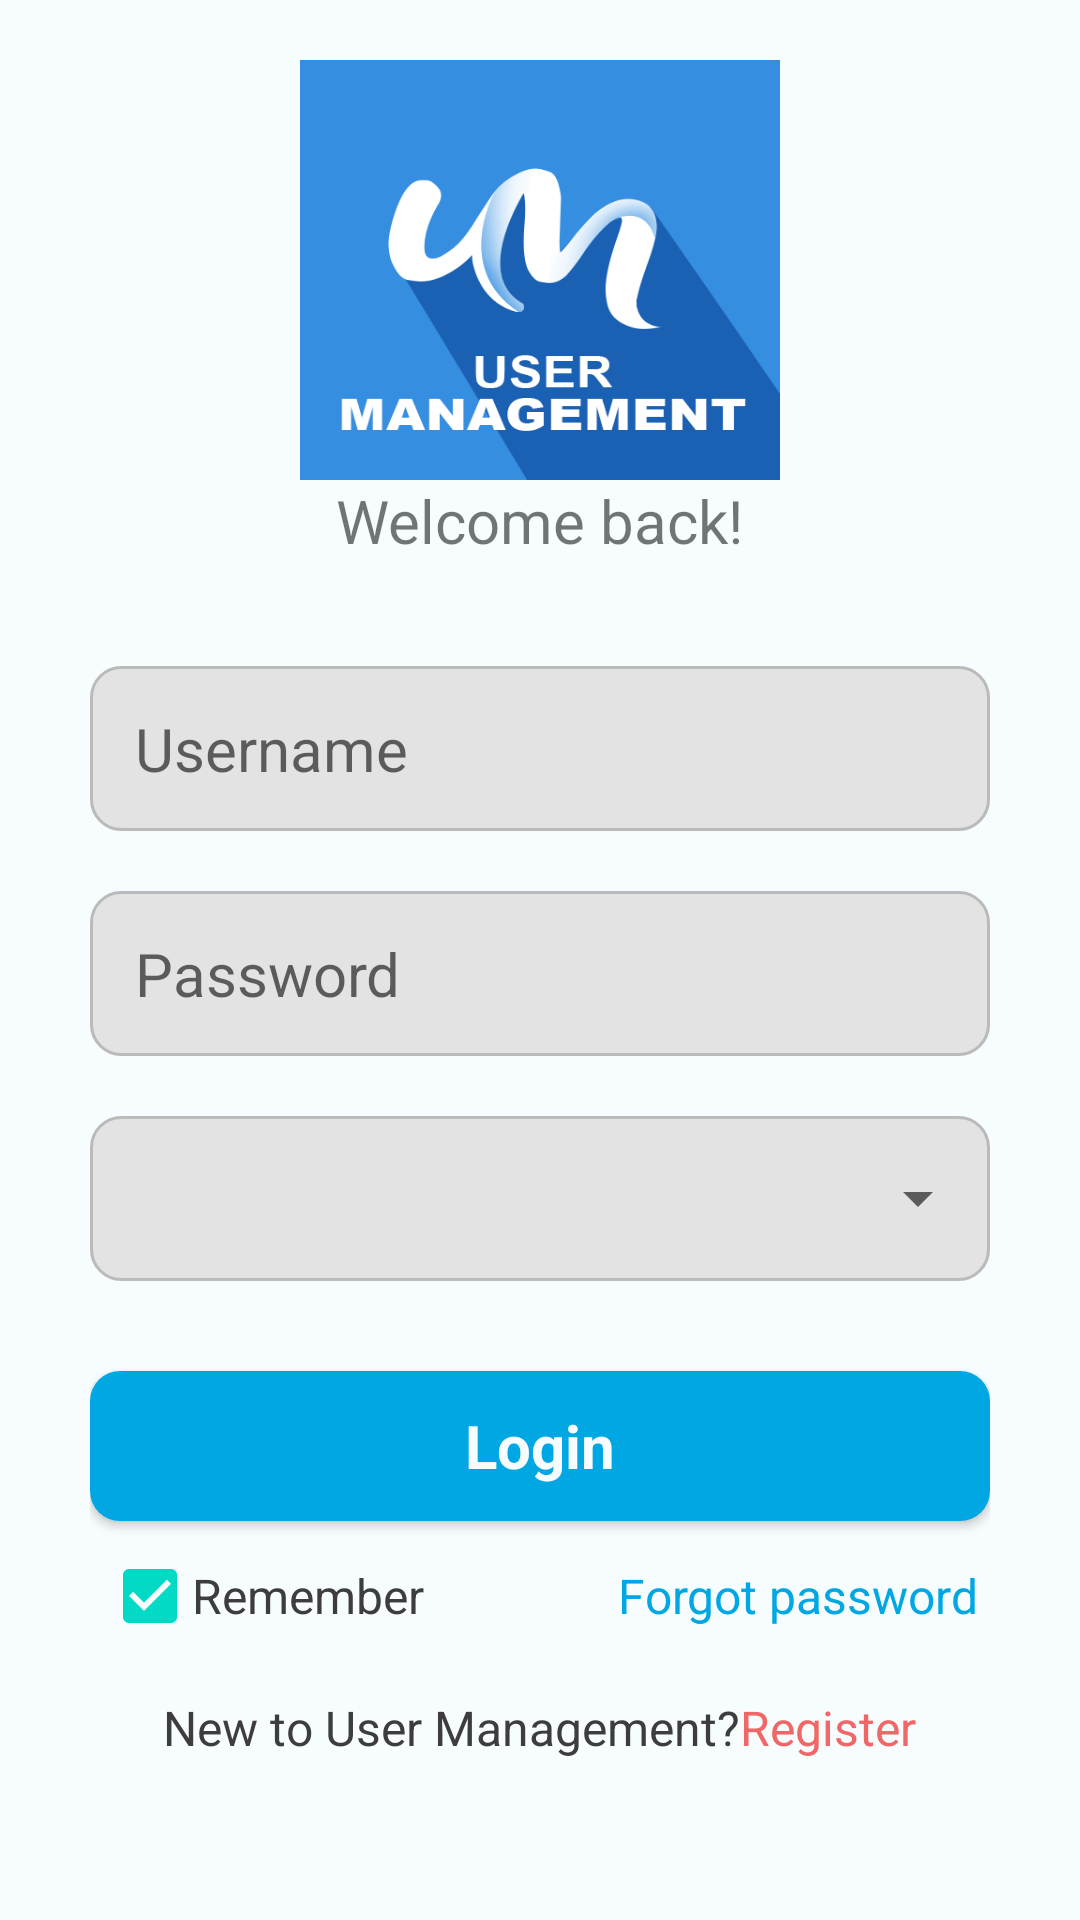

Here is an Android app screen rendered from its layout file. Give the layout XML and the strings, colors and styles it references.
<!-- AndroidManifest.xml: application theme Theme.UserManage -->
<!-- res/layout/fragment_login.xml -->
<?xml version="1.0" encoding="utf-8"?>
<FrameLayout xmlns:android="http://schemas.android.com/apk/res/android"
    xmlns:app="http://schemas.android.com/apk/res-auto"
    android:layout_width="match_parent"
    android:layout_height="match_parent">

    <RelativeLayout
        android:layout_width="match_parent"
        android:layout_height="match_parent"
        android:background="@color/white">

        <ScrollView
            android:layout_width="match_parent"
            android:layout_height="match_parent"
            android:scrollbars="none">

            <LinearLayout
                android:layout_width="match_parent"
                android:layout_height="wrap_content"
                android:layout_marginHorizontal="30dp"
                android:gravity="center_horizontal"
                android:orientation="vertical">

                <ImageView
                    android:layout_width="160dp"
                    android:layout_height="140dp"
                    android:layout_marginTop="20dp"
                    android:background="@drawable/logo1" />

                <TextView
                    android:layout_width="wrap_content"
                    android:layout_height="wrap_content"
                    android:fontFamily="helvetica"
                    android:text="@string/welcome"
                    android:textSize="20sp"
                    android:textStyle="normal" />

                <EditText
                    android:id="@+id/etUsernamel"
                    android:layout_width="match_parent"
                    android:layout_height="55dp"
                    android:layout_marginTop="35dp"
                    android:background="@drawable/bg_edittext"
                    android:fontFamily="helvetica"
                    android:hint="@string/username"
                    android:nextFocusDown="@+id/etPasswordl"
                    android:paddingStart="15dp"
                    android:textSize="20sp"
                    android:textStyle="normal" />

                <EditText
                    android:id="@+id/etPasswordl"
                    android:layout_width="match_parent"
                    android:layout_height="55dp"
                    android:layout_marginTop="20dp"
                    android:background="@drawable/bg_edittext"
                    android:ems="5"
                    android:hint="@string/password"
                    android:inputType="textPassword"
                    android:nextFocusDown="@+id/spnCountryl"
                    android:paddingStart="15dp"
                    android:textSize="20sp"
                    android:textStyle="normal" />

                <LinearLayout
                    android:layout_width="match_parent"
                    android:layout_height="wrap_content"
                    android:layout_marginTop="20dp"
                    android:background="@drawable/bg_edittext"
                    android:gravity="center">

                    <Spinner
                        android:id="@+id/spnCountryl"
                        android:layout_width="match_parent"
                        android:layout_height="55dp"
                        android:prompt="@string/selectcountry"
                        android:spinnerMode="dialog"
                        android:nextFocusDown="@+id/btnLoginl" />

                </LinearLayout>

                <Button
                    android:id="@+id/btnLoginl"
                    android:layout_width="match_parent"
                    android:layout_height="50dp"
                    android:layout_marginTop="30dp"
                    android:background="@drawable/btn_round"
                    android:fontFamily="helvetica"
                    android:inputType="textCapSentences"
                    android:text="@string/login"
                    android:textColor="@color/white"
                    android:textSize="20sp"
                    android:textStyle="bold"
                    app:backgroundTint="@null" />

                <RelativeLayout
                    android:layout_width="match_parent"
                    android:layout_height="wrap_content"
                    android:layout_marginTop="10dp">

                    <LinearLayout
                        android:layout_width="wrap_content"
                        android:layout_height="match_parent"
                        android:layout_alignParentStart="true"
                        android:layout_centerVertical="true"
                        android:layout_marginStart="4dp"
                        android:orientation="horizontal">

                        <CheckBox
                            android:id="@+id/chckRemember"
                            android:layout_width="30dp"
                            android:layout_height="30dp"
                            android:checked="true" />

                        <TextView
                            android:layout_width="wrap_content"
                            android:layout_height="wrap_content"
                            android:layout_gravity="center"
                            android:fontFamily="helvetica"
                            android:text="@string/remember"
                            android:textColor="@color/Black"
                            android:textSize="16sp"
                            android:textStyle="normal" />

                    </LinearLayout>

                    <TextView
                        android:id="@+id/tvForgotpasswordl"
                        android:layout_width="wrap_content"
                        android:layout_height="wrap_content"
                        android:layout_alignParentEnd="true"
                        android:layout_centerVertical="true"
                        android:layout_marginEnd="4dp"
                        android:fontFamily="helvetica"
                        android:text="@string/forgotpass"
                        android:textColor="@color/BluePrimary"
                        android:textSize="16sp"
                        android:textStyle="normal" />

                </RelativeLayout>

                <LinearLayout
                    android:layout_width="match_parent"
                    android:layout_height="wrap_content"
                    android:layout_marginTop="18dp"
                    android:layout_marginBottom="30dp"
                    android:gravity="center"
                    android:orientation="horizontal">

                    <TextView
                        android:layout_width="wrap_content"
                        android:layout_height="wrap_content"
                        android:layout_gravity="center"
                        android:fontFamily="helvetica"
                        android:text="@string/newusermanagement"
                        android:textColor="@color/Black"
                        android:textSize="16sp"
                        android:textStyle="normal" />

                    <TextView
                        android:id="@+id/tvRegisterl"
                        android:layout_width="wrap_content"
                        android:layout_height="match_parent"
                        android:layout_gravity="center"
                        android:fontFamily="helvetica"
                        android:text="@string/register"
                        android:textColor="@color/RedSecondary"
                        android:textSize="16sp"
                        android:textStyle="normal" />

                </LinearLayout>
            </LinearLayout>
        </ScrollView>

        <ProgressBar
            android:id="@+id/pbLogin"
            android:layout_width="wrap_content"
            android:layout_height="wrap_content"
            android:layout_centerHorizontal="true"
            android:layout_centerVertical="true"
            android:indeterminateTint="@color/Black"
            android:visibility="gone" />

    </RelativeLayout>
</FrameLayout>
<!-- resources referenced by this layout -->
<resources>
  <color name="Black">#3D3D3D</color>
  <color name="BluePrimary">#00A7E3</color>
  <color name="RedSecondary">#EF6867</color>
  <color name="white">#F7FCFF</color>
  <!-- drawable bg_edittext (drawable) -->
  <?xml version="1.0" encoding="utf-8"?>
  <shape xmlns:android="http://schemas.android.com/apk/res/android">
  
      <solid android:color="@color/Lightgray"/>
      <corners android:radius="10dp"/>
      <stroke android:width="1dp" android:color="@color/Darkgray"/>
  
  </shape>
  <!-- drawable btn_round (drawable) -->
  <?xml version="1.0" encoding="utf-8"?>
  <shape xmlns:android="http://schemas.android.com/apk/res/android">
  
      <solid android:color="@color/BluePrimary"/>
      <corners android:radius="10dp"/>
  
  </shape>
  <!-- drawable logo1: png bitmap (drawable, 9565 bytes) -->
  <string name="forgotpass">Forgot password</string>
  <string name="login">Login</string>
  <string name="newusermanagement">New to User Management?</string>
  <string name="password">Password</string>
  <string name="register">Register</string>
  <string name="remember">Remember</string>
  <string name="selectcountry">Select your Country</string>
  <string name="username">Username</string>
  <string name="welcome">Welcome back!</string>
  <style name="Theme.UserManage" parent="Theme.MaterialComponents.DayNight.NoActionBar">
          
          <item name="colorPrimary">@color/black</item>
          <item name="colorPrimaryVariant">@color/black</item>
          <item name="colorOnPrimary">@color/white</item>
          
          <item name="colorSecondary">@color/teal_200</item>
          <item name="colorSecondaryVariant">@color/teal_700</item>
          <item name="colorOnSecondary">@color/black</item>
          
          <item name="android:statusBarColor" tools:targetApi="l">?attr/colorPrimaryVariant</item>
          
      </style>
  <color name="Lightgray">#E3E3E3</color>
  <color name="Darkgray">#BABABA</color>
  <color name="black">#FF000000</color>
  <color name="teal_200">#FF03DAC5</color>
  <color name="teal_700">#FF018786</color>
</resources>
